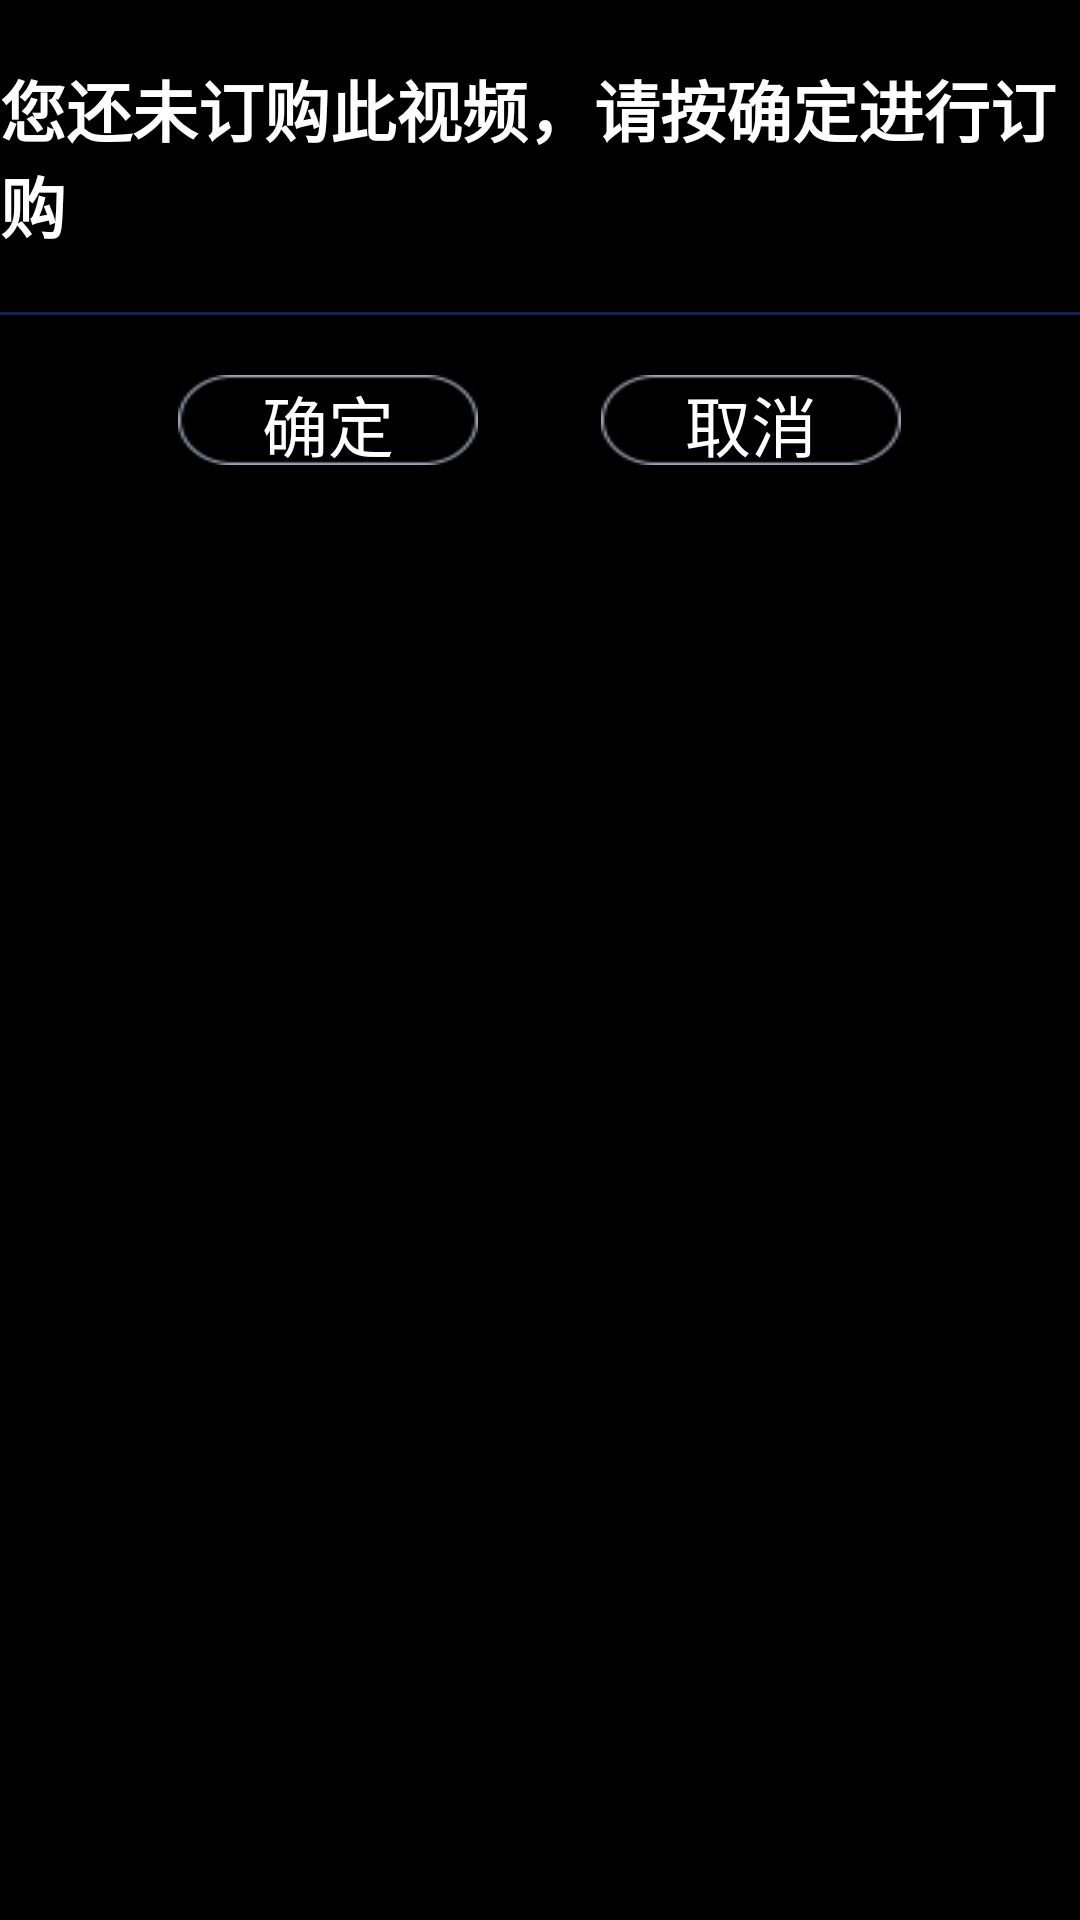

Android layout source for this screen:
<!-- AndroidManifest.xml: application theme AppTheme -->
<!-- res/layout/activity_confirm_dialog.xml -->
<?xml version="1.0" encoding="utf-8"?>
<RelativeLayout xmlns:android="http://schemas.android.com/apk/res/android"
    xmlns:app="http://schemas.android.com/apk/res-auto"
    xmlns:tools="http://schemas.android.com/tools"
    android:layout_width="match_parent"
    android:layout_height="wrap_content">

    <RelativeLayout
        android:background="@drawable/activity_dialog_bag"
        android:id="@+id/dialog_02"
        android:layout_width="match_parent"
        android:layout_height="wrap_content">

        <TextView
            android:layout_marginTop="@dimen/sw_20dp"
            android:id="@+id/activity_dialog_title02"
            android:layout_centerHorizontal="true"
            android:textStyle="bold"
            android:textSize="@dimen/sw_22dp"
            android:textColor="@color/color_white"
            android:text="@string/app_string_dialog"
            android:layout_width="wrap_content"
            android:layout_height="wrap_content" />

        <ImageView
            android:layout_marginTop="@dimen/sw_20dp"
            android:id="@+id/activity_dialog_imag02"
            android:layout_below="@+id/activity_dialog_title02"
            android:background="@drawable/bg13_1"
            android:layout_width="match_parent"
            android:layout_height="@dimen/sw_1dp" />

        <RelativeLayout
            android:padding="@dimen/sw_10dp"
            android:layout_marginTop="@dimen/sw_10dp"
            android:layout_below="@+id/activity_dialog_imag02"
            android:layout_width="match_parent"
            android:layout_height="wrap_content">

            <TextView
                android:layout_marginBottom="@dimen/sw_10dp"
                android:gravity="center"
                android:focusable="true"
                android:layout_marginRight="@dimen/sw_20dp"
                android:background="@drawable/selector_activity_dialog_text_but"
                android:layout_toLeftOf="@+id/activity_search_view_02"
                android:id="@+id/activity_text_button_qx02"
                android:textColor="@color/color_white"
                android:text="@string/app_string_button_confirm"
                android:textSize="@dimen/sw_22dp"
                android:layout_width="@dimen/sw_100dp"
                android:layout_height="@dimen/sw_30dp" />

            <View
                android:layout_marginBottom="@dimen/sw_10dp"
                android:layout_centerInParent="true"
                android:id="@+id/activity_search_view_02"
                android:layout_width="@dimen/sw_1dp"
                android:layout_height="@dimen/sw_1dp"></View>

            <TextView
                android:layout_marginBottom="@dimen/sw_10dp"
                android:focusable="true"
                android:gravity="center"
                android:textSize="@dimen/sw_22dp"
                android:background="@drawable/selector_activity_dialog_text_but"
                android:layout_marginLeft="@dimen/sw_20dp"
                android:layout_toRightOf="@+id/activity_search_view_02"
                android:id="@+id/activity_text_button_ent02"
                android:textColor="@color/color_white"
                android:text="@string/app_string_button_cancel"
                android:layout_width="@dimen/sw_100dp"
                android:layout_height="@dimen/sw_30dp" />
        </RelativeLayout>
    </RelativeLayout>
</RelativeLayout>
<!-- resources referenced by this layout -->
<resources>
  <color name="color_white">#ffffff</color>
  <dimen name="sw_100dp">100dp</dimen>
  <dimen name="sw_10dp">10dp</dimen>
  <dimen name="sw_1dp">1dp</dimen>
  <dimen name="sw_20dp">20dp</dimen>
  <dimen name="sw_22dp">22dp</dimen>
  <dimen name="sw_30dp">30dp</dimen>
  <!-- drawable activity_dialog_bag (drawable) -->
  <?xml version="1.0" encoding="utf-8"?>
  <shape xmlns:android="http://schemas.android.com/apk/res/android">
  <corners android:radius="30dp"></corners>
      <solid android:color="@color/color_black"></solid>
  </shape>
  <!-- drawable bg13_1: png bitmap (drawable, 945 bytes) -->
  <!-- drawable selector_activity_dialog_text_but (drawable) -->
  <?xml version="1.0" encoding="utf-8"?>
  <selector xmlns:android="http://schemas.android.com/apk/res/android">
      <item android:drawable="@drawable/bg10_3on" android:state_focused="true"></item>
      <item android:drawable="@drawable/bg10_4"></item>
  </selector>
  <string name="app_string_button_cancel">取消</string>
  <string name="app_string_button_confirm">确定</string>
  <string name="app_string_dialog">您还未订购此视频，请按确定进行订购</string>
  <style name="AppTheme" parent="@style/Theme.AppCompat.NoActionBar">
          <item name="android:windowBackground">@color/color_black</item>
      </style>
  <color name="color_black">#000000</color>
  <!-- drawable bg10_3on: png bitmap (drawable, 3160 bytes) -->
  <!-- drawable bg10_4: png bitmap (drawable, 1734 bytes) -->
</resources>
